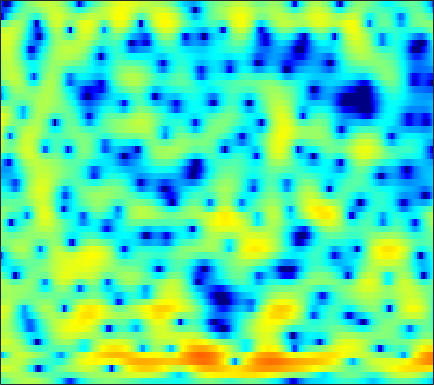

Data behind this chart, as committed beside it:
-3.3117, -2.5874, -1.7233, -0.9361, -0.40829, 0.18537, 0.6981, 1.0317, 1.4211, 1.7282, 1.9671, 2.0992, 2.1882, 2.2144, 2.1849, 2.0819, 1.9076, 1.7274, 1.4157, 1.0091, 0.50116, 0.052976, -0.61374, -1.4339
-0.03537, 0.4258, 0.9527, 1.372, 1.613, 1.842, 1.964, 1.996, 1.938, 1.779, 1.545, 1.315, 0.9479, 0.5358, 0.2142, -0.2103, -0.6043, -0.8641, -1.135, -1.341, -1.493, -1.575, -1.671, -1.781
3.873, 3.84, 3.768, 3.666, 3.534, 3.297, 2.96, 2.633, 2.065, 1.316, 0.3517, -0.5451, -2.037, -4.02, -5.936, -9.438, -15.25, -23.9, -18.27, -11.73, -8.281, -6.512, -4.812, -3.569
1.893, 1.685, 1.711, 1.948, 2.192, 2.488, 2.703, 2.791, 2.745, 2.512, 2.102, 1.676, 0.9939, 0.1566, -0.5017, -1.329, -2.051, -2.448, -2.808, -2.965, -3.053, -3.123, -3.312, -3.607
-9.732, -8.588, -4.557, -1.582, -0.01335, 1.453, 2.416, 2.888, 3.262, 3.381, 3.305, 3.141, 2.824, 2.421, 2.089, 1.623, 1.146, 0.7708, 0.2737, -0.2425, -0.8079, -1.355, -2.245, -3.423
2.658, 2.515, 2.454, 2.5, 2.561, 2.593, 2.529, 2.392, 2.098, 1.654, 1.06, 0.5217, -0.3136, -1.228, -1.908, -2.731, -3.408, -3.672, -3.708, -3.516, -3.19, -2.909, -2.594, -2.367
3.811, 3.751, 3.61, 3.398, 3.179, 2.792, 2.29, 1.818, 1.046, 0.08452, -1.094, -2.141, -3.849, -6.048, -8.226, -12.44, -21.06, -32.51, -15.16, -9.848, -6.674, -4.955, -3.184, -1.833
2.326, 2.454, 2.451, 2.243, 1.964, 1.435, 0.7314, 0.1067, -0.8724, -1.969, -3.15, -4.051, -5.234, -6.301, -6.933, -7.498, -7.617, -7.358, -6.581, -5.385, -4.018, -2.963, -1.643, -0.4517
1.749, 1.844, 1.748, 1.382, 0.9561, 0.1602, -0.8844, -1.837, -3.355, -5.167, -7.339, -9.187, -11.78, -13.54, -13.47, -11.67, -9.375, -7.749, -5.825, -4.154, -2.659, -1.636, -0.3924, 0.7004
2.636, 2.473, 2.066, 1.421, 0.7834, -0.2884, -1.599, -2.725, -4.4, -6.28, -8.361, -10.01, -12.14, -13.29, -12.9, -10.94, -8.517, -6.811, -4.776, -3.049, -1.601, -0.67, 0.3624, 1.215
4.149, 3.855, 3.267, 2.418, 1.613, 0.2476, -1.452, -2.97, -5.291, -7.809, -9.888, -10.51, -9.912, -8.433, -7.152, -5.481, -3.871, -2.787, -1.503, -0.3988, 0.4803, 1.007, 1.486, 1.713
4.359, 4.249, 3.881, 3.244, 2.57, 1.39, -0.1877, -1.671, -4.124, -7.124, -9.983, -10.44, -8.406, -5.795, -4.157, -2.37, -0.9723, -0.1191, 0.7959, 1.446, 1.875, 2.014, 1.967, 1.608
1.845, 2.114, 2.234, 2.123, 1.898, 1.442, 0.8361, 0.3248, -0.3746, -0.9957, -1.432, -1.593, -1.572, -1.326, -1.052, -0.6456, -0.2385, 0.027, 0.3208, 0.525, 0.6204, 0.6052, 0.4749, 0.1867
0.8053, 1.173, 1.47, 1.583, 1.561, 1.444, 1.256, 1.088, 0.8428, 0.607, 0.3885, 0.2367, 0.06505, -0.1006, -0.2281, -0.4082, -0.6276, -0.8005, -1.023, -1.203, -1.29, -1.285, -1.198, -1.062
1.766, 1.828, 1.804, 1.674, 1.546, 1.343, 1.163, 1.055, 0.9601, 0.9093, 0.8664, 0.8119, 0.6727, 0.387, 0.0684, -0.5664, -1.462, -2.315, -3.689, -5.08, -5.922, -5.732, -4.546, -2.985
1.948, 1.564, 0.8912, 0.06553, -0.618, -1.495, -2.117, -2.254, -1.936, -1.26, -0.5037, -0.01257, 0.4226, 0.5758, 0.4512, -0.06941, -1.053, -2.194, -4.465, -7.94, -11.98, -11.02, -6.377, -2.807
-1.268, -1.911, -3.078, -4.791, -6.635, -10.43, -18.12, -25.23, -12.85, -7.685, -4.703, -3.177, -1.772, -0.8896, -0.5012, -0.2599, -0.2969, -0.4546, -0.7227, -0.9337, -0.8979, -0.6167, 0.06009, 0.9745
-5.119, -5.31, -5.702, -6.282, -6.833, -7.584, -8.057, -7.972, -7.122, -5.784, -4.401, -3.48, -2.474, -1.723, -1.3, -0.8845, -0.5926, -0.4147, -0.19, 0.07623, 0.4211, 0.7428, 1.245, 1.808
-9.028, -8.243, -7.136, -6.124, -5.469, -4.74, -4.092, -3.633, -3.037, -2.48, -1.981, -1.677, -1.369, -1.194, -1.147, -1.158, -1.179, -1.155, -1.016, -0.6906, -0.193, 0.2666, 0.9423, 1.628
-15.44, -10.79, -7.062, -4.628, -3.278, -1.925, -0.9393, -0.3681, 0.1771, 0.5169, 0.6499, 0.607, 0.329, -0.2278, -0.8311, -1.919, -3.254, -4.247, -5, -4.506, -3.007, -1.712, -0.1223, 1.165
-4.264, -3.455, -2.204, -0.9925, -0.2026, 0.6899, 1.378, 1.765, 2.112, 2.264, 2.197, 1.986, 1.442, 0.5397, -0.4366, -2.302, -5.167, -8.388, -14.26, -11.31, -5.94, -3.306, -0.8933, 0.6775
-0.3386, -0.2888, -0.116, 0.1454, 0.3599, 0.6627, 0.9592, 1.148, 1.355, 1.467, 1.463, 1.373, 1.12, 0.7051, 0.2778, -0.4094, -1.135, -1.597, -1.923, -1.776, -1.217, -0.6867, -0.003267, 0.5024
0.2133, -0.1615, -0.5993, -0.9408, -1.088, -1.138, -1.022, -0.8489, -0.5497, -0.2318, 0.06459, 0.2533, 0.4511, 0.5776, 0.6349, 0.6838, 0.7205, 0.7464, 0.8046, 0.9039, 1.016, 1.093, 1.125, 1.046
-0.337, -1.381, -2.89, -4.341, -5.151, -5.511, -5.037, -4.347, -3.359, -2.438, -1.646, -1.129, -0.5044, 0.08027, 0.5112, 1.053, 1.537, 1.855, 2.204, 2.441, 2.551, 2.546, 2.414, 2.125
-0.4339, -2.143, -5.263, -10.28, -17.63, -21.36, -11.24, -8.146, -5.831, -4.552, -3.836, -3.413, -2.733, -1.756, -0.8567, 0.4186, 1.602, 2.363, 3.149, 3.652, 3.874, 3.853, 3.603, 3.104
1.022, 0.1184, -1.273, -2.717, -3.611, -4.246, -4.27, -4.176, -4.293, -5.092, -7.004, -9.496, -13.32, -9.422, -5.361, -1.497, 1.11, 2.488, 3.755, 4.485, 4.737, 4.641, 4.144, 3.238
0.2041, 0.2191, 0.05561, -0.2003, -0.4385, -0.7664, -1.106, -1.407, -1.966, -2.791, -3.883, -4.752, -5.199, -4.021, -2.388, -0.1572, 1.695, 2.762, 3.734, 4.222, 4.247, 3.974, 3.193, 1.911
-2.468, -1.995, -1.637, -1.501, -1.472, -1.478, -1.496, -1.488, -1.445, -1.329, -1.107, -0.8499, -0.3383, 0.3698, 0.9906, 1.855, 2.646, 3.116, 3.517, 3.608, 3.356, 2.919, 2.004, 0.6977
-3.883, -3.699, -3.632, -3.768, -3.923, -4.108, -4.106, -3.9, -3.316, -2.431, -1.403, -0.5869, 0.4727, 1.463, 2.128, 2.897, 3.489, 3.796, 3.999, 3.939, 3.58, 3.098, 2.169, 0.8832
-5.274, -5.547, -6.185, -7.233, -8.368, -10.41, -12.43, -12.49, -9.894, -6.627, -3.856, -2.141, -0.2645, 1.23, 2.146, 3.117, 3.819, 4.175, 4.423, 4.41, 4.135, 3.748, 2.981, 1.906
-7.747, -7.927, -8.497, -9.489, -10.62, -12.66, -14.96, -15.12, -11.94, -8.163, -5.1, -3.228, -1.193, 0.4278, 1.408, 2.441, 3.193, 3.591, 3.909, 3.998, 3.871, 3.64, 3.151, 2.474
-10.12, -9.813, -9.619, -9.568, -9.51, -9.315, -8.791, -8.112, -6.847, -5.3, -3.655, -2.466, -1.009, 0.247, 1.039, 1.895, 2.536, 2.882, 3.177, 3.296, 3.25, 3.119, 2.834, 2.441
-10.68, -10.72, -10.84, -10.76, -10.35, -9.357, -7.954, -6.755, -5.145, -3.611, -2.186, -1.223, -0.08775, 0.849, 1.423, 2.026, 2.454, 2.663, 2.812, 2.834, 2.752, 2.631, 2.41, 2.12
-8.862, -10.58, -14.15, -19.48, -18.92, -12.76, -8.458, -6.113, -3.682, -1.804, -0.3298, 0.5645, 1.496, 2.16, 2.496, 2.747, 2.803, 2.738, 2.55, 2.297, 2.046, 1.867, 1.643, 1.412
-3.129, -4.489, -6.381, -7.679, -7.529, -5.914, -3.735, -2.183, -0.4077, 1.044, 2.167, 2.801, 3.369, 3.628, 3.614, 3.31, 2.686, 2.04, 1.021, 0.00483, -0.7344, -0.9558, -0.8695, -0.5942
1.589, 0.7887, -0.1119, -0.6546, -0.767, -0.4804, 0.1654, 0.7981, 1.711, 2.574, 3.269, 3.632, 3.867, 3.762, 3.426, 2.583, 1.183, -0.3387, -3.262, -7.804, -14.14, -12.83, -7.651, -4.689
2.664, 1.521, 0.0336, -1.145, -1.62, -1.531, -0.7576, 0.03455, 1.142, 2.114, 2.861, 3.245, 3.49, 3.393, 3.08, 2.317, 1.115, -0.1003, -2.138, -4.418, -6.136, -6.333, -5.404, -4.227
2.446, 0.4079, -3.233, -8.95, -14.93, -10.54, -5.102, -2.579, -0.2997, 1.235, 2.286, 2.825, 3.256, 3.393, 3.31, 2.953, 2.346, 1.75, 0.8325, -0.1355, -1.024, -1.57, -2.108, -2.452
3.605, 2.069, -0.2199, -2.444, -3.533, -3.572, -2.479, -1.502, -0.3296, 0.6213, 1.37, 1.823, 2.292, 2.607, 2.726, 2.709, 2.474, 2.147, 1.506, 0.6241, -0.4838, -1.485, -3.024, -4.656
5.018, 4.158, 3, 1.911, 1.197, 0.4118, -0.1807, -0.5469, -0.9333, -1.126, -1.017, -0.7119, -0.06841, 0.6632, 1.158, 1.645, 1.859, 1.805, 1.427, 0.6571, -0.5777, -1.904, -4.393, -8.317
4.984, 4.399, 3.554, 2.617, 1.838, 0.6444, -0.8236, -2.199, -4.533, -7.454, -9.348, -8.175, -5.057, -2.395, -0.9121, 0.4991, 1.372, 1.721, 1.824, 1.548, 0.8958, 0.1918, -1.003, -2.333
2.55, 2.217, 1.736, 1.17, 0.6369, -0.2977, -1.594, -2.872, -5.151, -8.029, -9.921, -8.788, -5.687, -3.011, -1.47, 0.05381, 1.088, 1.609, 2.008, 2.118, 1.993, 1.78, 1.377, 0.9246
-2.305, -2.127, -1.722, -1.34, -1.158, -1.11, -1.292, -1.55, -1.968, -2.3, -2.365, -2.161, -1.589, -0.8264, -0.2194, 0.5315, 1.164, 1.542, 1.91, 2.12, 2.188, 2.143, 1.986, 1.72
-11.84, -8.896, -5.713, -3.542, -2.402, -1.357, -0.7157, -0.4371, -0.2268, -0.1377, -0.07971, -0.02296, 0.09359, 0.2814, 0.4622, 0.7531, 1.087, 1.34, 1.659, 1.924, 2.09, 2.135, 2.073, 1.853
-9.237, -7.163, -4.447, -2.356, -1.183, -0.05623, 0.6508, 0.9604, 1.119, 1.042, 0.7903, 0.5189, 0.1089, -0.2654, -0.4544, -0.4843, -0.2288, 0.1258, 0.7066, 1.289, 1.756, 1.995, 2.113, 1.991
-1.622, -0.9094, 0.09428, 1.02, 1.593, 2.143, 2.413, 2.429, 2.174, 1.61, 0.702, -0.2219, -1.799, -3.744, -5.217, -6.296, -5.4, -3.918, -1.899, -0.2598, 0.9408, 1.556, 2.025, 2.106
0.9263, 1.519, 2.171, 2.667, 2.914, 3.047, 2.94, 2.678, 2.083, 1.164, -0.1444, -1.439, -3.743, -7.063, -10.67, -15.84, -11.51, -7.681, -4.21, -1.881, -0.2737, 0.5628, 1.283, 1.571
1.375, 1.899, 2.409, 2.698, 2.769, 2.663, 2.324, 1.912, 1.164, 0.1873, -0.981, -1.963, -3.333, -4.62, -5.373, -5.814, -5.451, -4.742, -3.519, -2.248, -1.116, -0.4005, 0.3238, 0.7691
1.772, 2.2, 2.574, 2.699, 2.635, 2.334, 1.784, 1.222, 0.2587, -0.9092, -2.204, -3.205, -4.464, -5.45, -5.896, -6.014, -5.58, -5.011, -4.02, -2.925, -1.857, -1.119, -0.2768, 0.3902
2.456, 2.803, 3.049, 3.038, 2.855, 2.38, 1.61, 0.8358, -0.4764, -2.137, -4.17, -5.95, -8.622, -11.16, -12.24, -11.62, -9.69, -8.14, -6.225, -4.526, -3.036, -2.046, -0.8911, 0.08173
3.032, 3.338, 3.513, 3.435, 3.194, 2.62, 1.741, 0.8554, -0.6354, -2.57, -5.056, -7.402, -11.48, -17.22, -21.2, -17.67, -13.35, -11.03, -8.579, -6.524, -4.695, -3.441, -1.94, -0.6526
3.432, 3.718, 3.891, 3.817, 3.599, 3.065, 2.254, 1.454, 0.1011, -1.552, -3.541, -5.196, -7.512, -9.676, -10.98, -12.09, -12.49, -12.27, -11.19, -9.345, -7.083, -5.411, -3.354, -1.644
3.637, 3.873, 4.048, 4.032, 3.897, 3.532, 2.926, 2.296, 1.204, -0.1579, -1.815, -3.254, -5.403, -7.848, -9.835, -12.87, -16.91, -21.7, -24.13, -15.53, -10.09, -7.152, -4.134, -1.937
2.647, 2.791, 2.992, 3.185, 3.269, 3.267, 3.049, 2.715, 2.015, 0.9416, -0.4732, -1.813, -3.999, -6.757, -9.119, -12.44, -15.2, -15.9, -14.6, -11.39, -7.678, -5.185, -2.472, -0.4289
-2.287, -2.165, -1.457, -0.4507, 0.279, 1.059, 1.564, 1.743, 1.659, 1.17, 0.2547, -0.7377, -2.572, -5.149, -7.85, -13.21, -22.78, -18.6, -11.03, -6.689, -3.536, -1.629, 0.4033, 1.937
-21.59, -17.19, -11.04, -7.468, -5.579, -3.673, -2.251, -1.458, -0.7519, -0.3785, -0.4189, -0.6872, -1.336, -2.238, -3.028, -3.993, -4.42, -4.12, -3.07, -1.613, -0.1154, 0.9199, 2.074, 2.958
-14.88, -15.34, -14.42, -12.58, -10.92, -8.579, -6.466, -5.094, -3.585, -2.441, -1.617, -1.198, -0.8372, -0.6285, -0.5207, -0.3739, -0.1373, 0.1503, 0.6424, 1.235, 1.847, 2.267, 2.745, 3.068
-14.72, -17.74, -23.31, -22.98, -17.76, -12.86, -9.398, -7.431, -5.283, -3.654, -2.338, -1.525, -0.6317, 0.07919, 0.5381, 1.08, 1.559, 1.869, 2.256, 2.586, 2.835, 2.956, 3.028, 2.973
